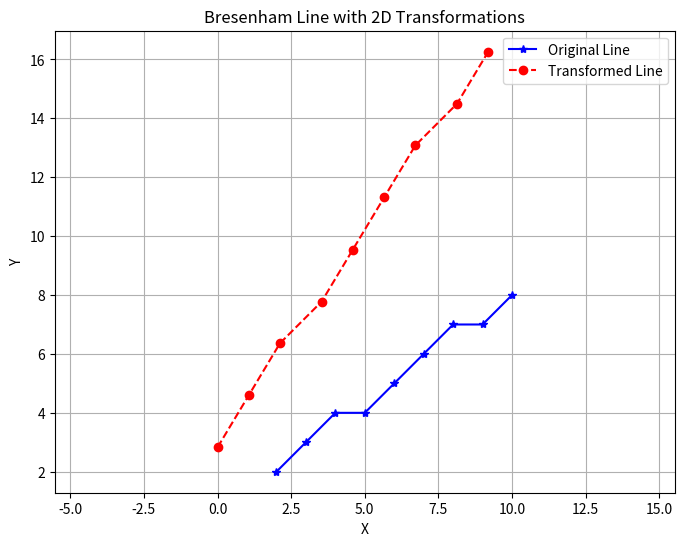

This chart was generated by the following Python code:
import numpy as np
import matplotlib.pyplot as plt


def bresenham_line(x0, y0, x1, y1):
    xes, yes = [], []
    dx = abs(x1 - x0)
    dy = abs(y1 - y0)
    sx = 1 if x1 >= x0 else -1
    sy = 1 if y1 >= y0 else -1
    x, y = x0, y0

    if dx >= dy:
        p = 2 * dy - dx
        for _ in range(dx + 1):
            xes.append(x)
            yes.append(y)
            x += sx
            if p >= 0:
                y += sy
                p += 2 * dy - 2 * dx
            else:
                p += 2 * dy
    else:
        p = 2 * dx - dy
        for _ in range(dy + 1):
            xes.append(x)
            yes.append(y)
            y += sy
            if p >= 0:
                x += sx
                p += 2 * dx - 2 * dy
            else:
                p += 2 * dx

    return np.array(xes), np.array(yes)


def apply_2d_transformation(x_coords, y_coords, transformation_matrix):
    points = np.vstack([x_coords, y_coords, np.ones_like(x_coords)])
    transformed_points = transformation_matrix @ points
    return transformed_points[0], transformed_points[1]


def plot_line_with_transformations(x0, y0, x1, y1):
    x_orig, y_orig = bresenham_line(x0, y0, x1, y1)

    # Fixed point (start of line)
    xf, yf = x0, y0

    scaling_matrix = np.array([
        [2, 0, 0],
        [0, 0.5, 0],
        [0, 0, 1]
    ])

    T_to_origin = np.array([
        [1, 0, -xf],
        [0, 1, -yf],
        [0, 0, 1]
    ])

    T_back = np.array([
        [1, 0, xf],
        [0, 1, yf],
        [0, 0, 1]
    ])

    composite_matrix = T_back @ scaling_matrix @ T_to_origin

    theta = np.pi / 4  # 45 degrees
    rotation_matrix = np.array([
        [np.cos(theta), -np.sin(theta), 0],
        [np.sin(theta),  np.cos(theta), 0],
        [0, 0, 1]
    ])

    composite_matrix = rotation_matrix @ composite_matrix

    x_transformed, y_transformed = apply_2d_transformation(
        x_orig, y_orig, composite_matrix
    )

    plt.figure(figsize=(8, 6))
    plt.plot(x_orig, y_orig, marker='*', color='blue',
             linestyle='-', label='Original Line')
    plt.plot(x_transformed, y_transformed, marker='o',
             color='red', linestyle='--', label='Transformed Line')

    plt.title("Bresenham Line with 2D Transformations")
    plt.xlabel("X")
    plt.ylabel("Y")
    plt.legend()
    plt.grid(True)
    plt.axis('equal')
    plt.show()


# Example call
plot_line_with_transformations(2, 2, 10, 8)